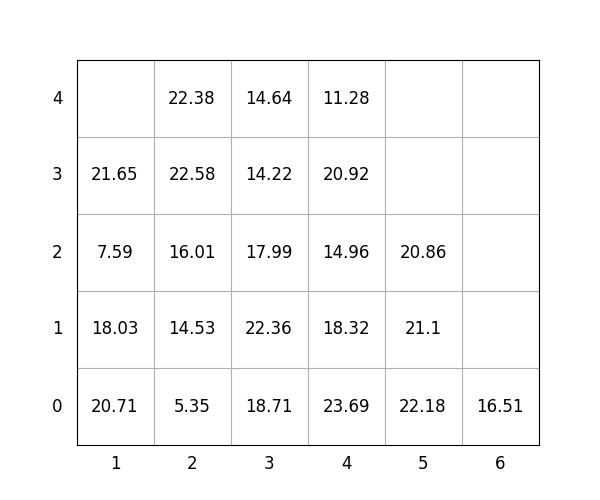

Values plotted in this chart, from the file beside it:
idx, loc_x, loc_y, loc_z, weight, group, score, seq, reloc, size(ft)
1, 3, 0, 0, 18.71, 1, 118.7, 1, 1.0, 20
2, 5, 0, 0, 22.18, 3, 322.2, 2, 1.0, 20
3, 4, 0, 0, 23.69, 2, 223.7, 3, 1.0, 20
4, 4, 0, 1, 18.32, 2, 218.3, 4, 1.0, 20
5, 4, 0, 2, 14.96, 2, 215, 5, 1.0, 20
6, 3, 0, 1, 22.36, 1, 122.4, 6, 1.0, 20
7, 2, 0, 0, 5.35, 0, 5.35, 7, 1.0, 20
8, 5, 0, 1, 21.1, 3, 321.1, 8, 1.0, 20
9, 2, 0, 1, 14.53, 0, 14.53, 9, 1.0, 20
10, 5, 0, 2, 20.86, 3, 320.9, 10, 1.0, 20
11, 3, 0, 2, 17.99, 1, 118, 11, 1.0, 20
12, 2, 0, 2, 16.01, 1, 116, 12, 1.0, 20
13, 1, 0, 0, 20.71, 0, 20.71, 13, 1.0, 20
14, 1, 0, 1, 18.03, 0, 18.03, 14, 1.0, 20
15, 2, 0, 3, 22.58, 1, 122.6, 15, 1.0, 20
16, 3, 0, 3, 14.22, 1, 114.2, 16, 1.0, 20
17, 4, 0, 3, 20.92, 2, 220.9, 17, 1.0, 20
18, 2, 0, 4, 22.38, 1, 122.4, 18, 1.0, 20
19, 6, 0, 0, 16.51, 2, 216.5, 19, 0, 20
20, 4, 0, 4, 11.28, 3, 311.3, 20, 1.0, 20
21, 1, 0, 2, 7.59, 0, 7.59, 21, 1.0, 20
22, 1, 0, 3, 21.65, 1, 121.7, 22, 1.0, 20
23, 3, 0, 4, 14.64, 1, 114.6, 23, 1.0, 20
